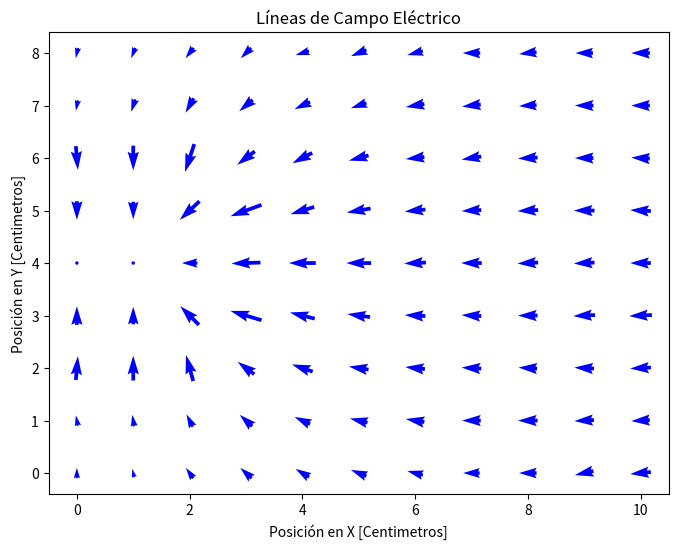

The script that saved this image:
array = [
  [2.8, 2.8, 3.0, 3.5, 4.1, 4.8, 5.6, 6.3, 7.2, 8.0, 9.0],
  [2.3, 2.4, 2.5, 3.0, 3.7, 4.5, 5.4, 6.3, 7.2, 8.2, 9.1],
  [1.8, 1.7, 1.8, 2.4, 3.4, 4.4, 5.3, 6.3, 7.2, 8.1, 9.1],
  [0.0, 0.0, 0.0, 1.8, 3.0, 4.2, 5.2, 6.2, 7.1, 8.1, 9.2],
  [0.0, 0.0, 0.0, 1.5, 2.8, 4.1, 5.2, 6.2, 7.2, 8.2, 9.2],
  [0.0, 0.0, 0.0, 1.9, 3.0, 4.2, 5.3, 6.2, 7.2, 8.2, 9.2],
  [1.8, 1.7, 1.8, 2.6, 3.5, 4.5, 5.4, 6.3, 7.3, 8.2, 9.1],
  [2.3, 2.4, 2.7, 3.2, 4.0, 4.7, 5.5, 6.5, 7.3, 8.2, 9.1],
  [2.8, 2.9, 3.2, 3.7, 4.2, 5.0, 5.7, 6.5, 7.4, 8.2, 9.1]
]


# calcular la superposición del potencial en cada punto
def calcular_superposicion(array):
    rows = len(array)
    cols = len(array[0])


    superposicion_array = [[0.0 for _ in range(cols)] for _ in range(rows)]


    for i in range(rows):
        for j in range(cols):
            superposicion_array[i][j] = array[i][j] + 10.0  # Sumamos 10V (voltaje del circuito)

    return superposicion_array


superposicion_result = calcular_superposicion(array)


for row in superposicion_result:
    print(row)

import numpy as np
import matplotlib.pyplot as plt

# función para calcular el campo eléctrico en cada punto
def calcular_campo_electrico(superposicion_array):
  
    rows, cols = len(superposicion_array), len(superposicion_array[0])

    #  derivadas parciales
    dy, dx = np.gradient(superposicion_array)

    # campo eléctrico como el gradiente negativo
    campo_electrico_x = -dx
    campo_electrico_y = -dy

    return campo_electrico_x, campo_electrico_y

# Calculamos el campo eléctrico a partir del array
campo_electrico_x, campo_electrico_y = calcular_campo_electrico(superposicion_result)

# Creamos una malla de coordenadas
x = np.arange(0, len(superposicion_result[0]), 1)
y = np.arange(0, len(superposicion_result), 1)
X, Y = np.meshgrid(x, y)

# Graficamos las líneas de campo eléctrico 
plt.figure(figsize=(8, 6))
plt.quiver(X, Y, campo_electrico_x, campo_electrico_y, scale=30, pivot="middle", color='b')
plt.xlabel('Posición en X [Centimetros]')
plt.ylabel('Posición en Y [Centimetros]')
plt.title("Líneas de Campo Eléctrico")
plt.show()